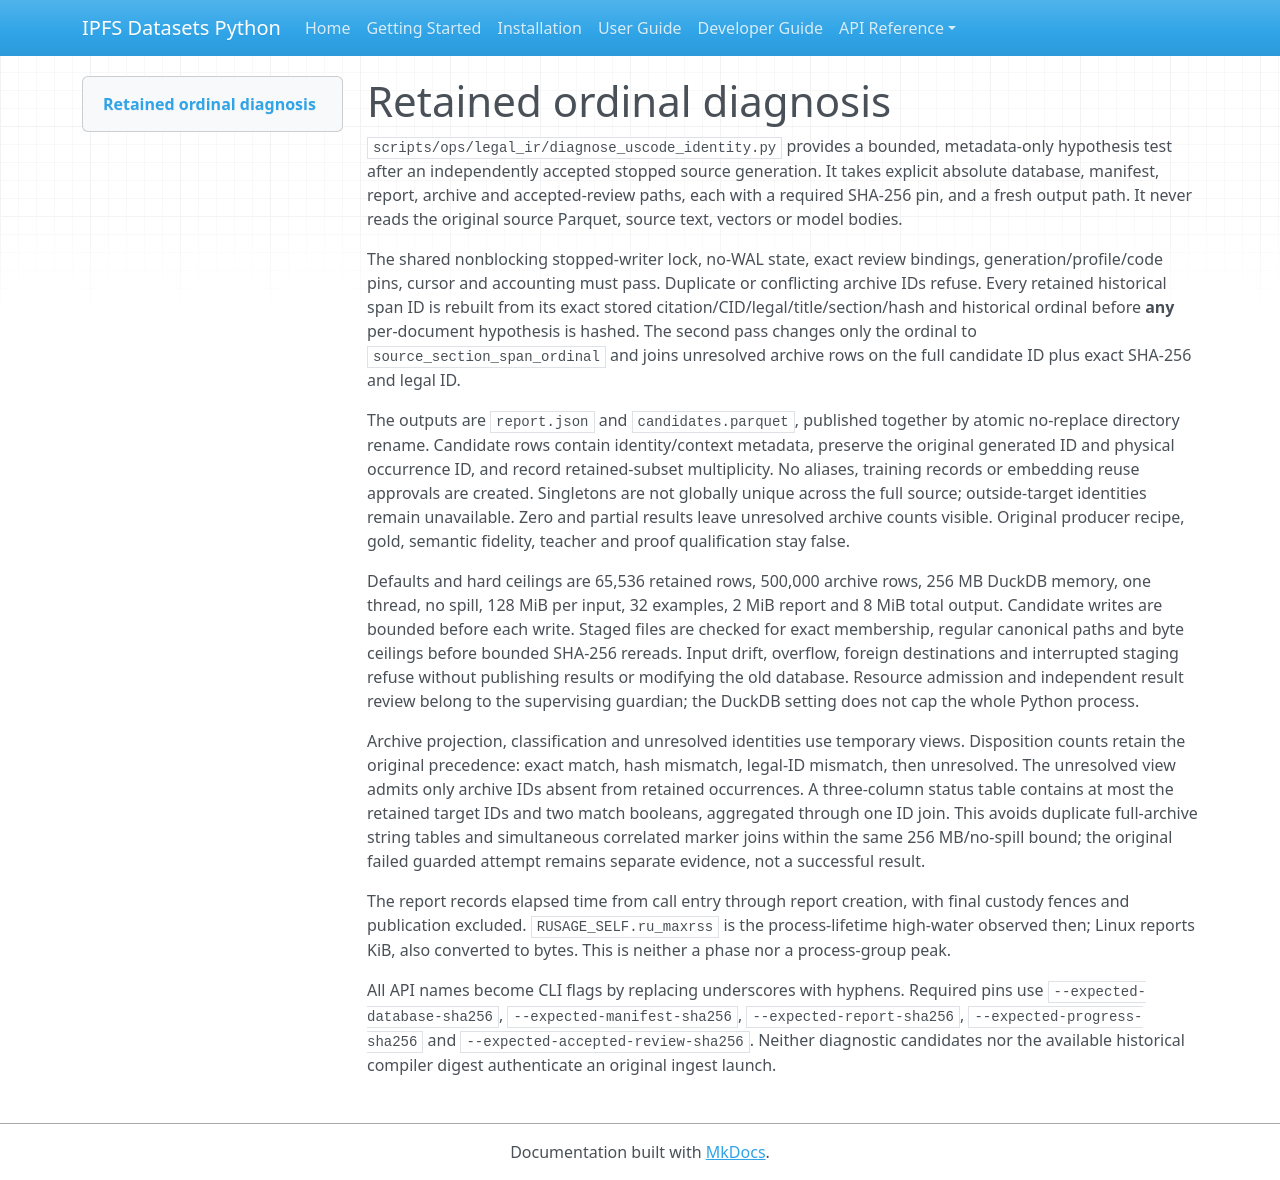

repository: endomorphosis/ipfs_datasets_py · page: autoencoders/uscode_identity_recovery/index.html · generator: mkdocs

# Retained ordinal diagnosis

`scripts/ops/legal_ir/diagnose_uscode_identity.py` provides a bounded,
metadata-only hypothesis test after an independently accepted stopped source
generation. It takes explicit absolute database, manifest, report, archive and
accepted-review paths, each with a required SHA-256 pin, and a fresh output path.
It never reads the original source Parquet, source text, vectors or model bodies.

The shared nonblocking stopped-writer lock, no-WAL state, exact review bindings,
generation/profile/code pins, cursor and accounting must pass. Duplicate or
conflicting archive IDs refuse. Every retained historical span ID is rebuilt
from its exact stored citation/CID/legal/title/section/hash and historical ordinal
before **any** per-document hypothesis is hashed. The second pass changes only
the ordinal to `source_section_span_ordinal` and joins unresolved archive rows on
the full candidate ID plus exact SHA-256 and legal ID.

The outputs are `report.json` and `candidates.parquet`, published together by
atomic no-replace directory rename. Candidate rows contain identity/context
metadata, preserve the original generated ID and physical occurrence ID, and
record retained-subset multiplicity. No aliases, training records or embedding
reuse approvals are created. Singletons are not globally unique across the full
source; outside-target identities remain unavailable. Zero and partial results
leave unresolved archive counts visible. Original producer recipe, gold,
semantic fidelity, teacher and proof qualification stay false.

Defaults and hard ceilings are 65,536 retained rows, 500,000 archive rows,
256 MB DuckDB memory, one thread, no spill, 128 MiB per input, 32 examples,
2 MiB report and 8 MiB total output. Candidate writes are bounded before each
write. Staged files are checked for exact membership, regular canonical paths
and byte ceilings before bounded SHA-256 rereads. Input drift, overflow, foreign destinations and interrupted staging
refuse without publishing results or modifying the old database. Resource
admission and independent result review belong to the supervising guardian;
the DuckDB setting does not cap the whole Python process.

Archive projection, classification and unresolved identities use temporary
views. Disposition counts retain the original precedence: exact match, hash
mismatch, legal-ID mismatch, then unresolved. The unresolved view admits only
archive IDs absent from retained occurrences. A three-column status table
contains at most the retained target IDs and two match booleans, aggregated
through one ID join. This avoids duplicate full-archive string tables and
simultaneous correlated marker joins within the same 256 MB/no-spill bound; the original failed
guarded attempt remains separate evidence, not a successful result.

The report records elapsed time from call entry through report creation, with
final custody fences and publication excluded. `RUSAGE_SELF.ru_maxrss` is the
process-lifetime high-water observed then; Linux reports KiB, also converted to
bytes. This is neither a phase nor a process-group peak.

All API names become CLI flags by replacing underscores with hyphens. Required
pins use `--expected-database-sha256`, `--expected-manifest-sha256`,
`--expected-report-sha256`, `--expected-progress-sha256` and
`--expected-accepted-review-sha256`. Neither diagnostic candidates nor the
available historical compiler digest authenticate an original ingest launch.
